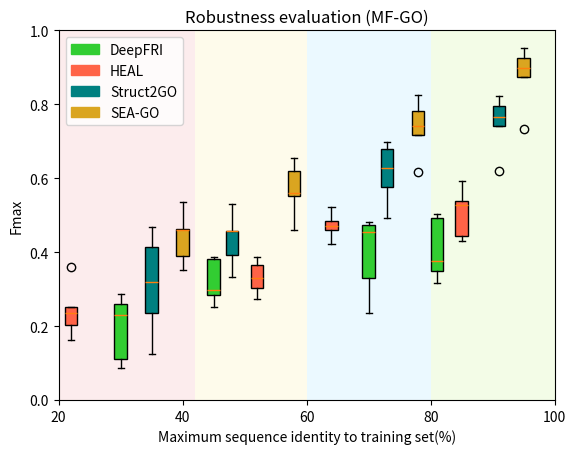

The matplotlib source for this figure: (Note: this script raises an exception after producing the figure.)
import matplotlib.pyplot as plt
import numpy as np
from matplotlib.patches import Patch

# 生成两组箱线图数据
np.random.seed(42)  # 为了保持随机性一致性，设置随机种子

# 设置箱线图的横坐标位置
positions_group1 = [30, 45, 70, 81]
positions_group2 = [22, 52, 64, 85]
positions_group3 = [35, 48, 73, 91]
positions_group4 = [40, 58, 78, 95]

# 生成两组数据，每组有五个箱线
data_group1 = [[0.28620943, 0.23054463, 0.08749416, 0.25886295, 0.11058355],
               [0.29697277, 0.28429029, 0.25192312, 0.38147974, 0.38555463],
               [0.23660004, 0.48190888, 0.4556064 , 0.32992719, 0.4723933 ],
               [0.34940479, 0.31737194, 0.50264895, 0.37716632, 0.49346724]]

data_group2 = [[0.2511499, 0.2025898 , 0.35919249, 0.16102231, 0.23559444],
               [0.30398685, 0.38711895, 0.2732603 , 0.36388695, 0.33000712],
               [0.42168935, 0.45879627, 0.46997925, 0.52178676, 0.48537807],
               [0.4309611 , 0.52656222, 0.44254574, 0.5394071 , 0.59351097]]

data_group3 = [[0.12523292, 0.41356524, 0.23542244, 0.31878744, 0.46864105],
               [0.33143538, 0.39151649, 0.45793981, 0.45784942, 0.52958691],
               [0.49363451, 0.57517251, 0.6984833 , 0.62658194, 0.68024936],
               [0.76437674, 0.62072476, 0.74184292, 0.82312519, 0.79416544]]

data_group4 = [[0.38888332, 0.45876387, 0.46313562, 0.35137475, 0.53430383],
               [0.62010347, 0.55144374, 0.56115267, 0.45917624, 0.65568288],
               [0.74125986, 0.71815191, 0.61721354, 0.782224644, 0.82522591],
               [0.87316317, 0.73262697, 0.92578036, 0.8973051 , 0.95287138]]

fig, ax = plt.subplots()
ax.boxplot(data_group1, positions=positions_group1, widths=2, patch_artist=True, boxprops=dict(facecolor='#32CD32'))
ax.boxplot(data_group2, positions=positions_group2, widths=2, patch_artist=True, boxprops=dict(facecolor='#FF6347'))
ax.boxplot(data_group3, positions=positions_group3, widths=2, patch_artist=True, boxprops=dict(facecolor='#008080'))
ax.boxplot(data_group4, positions=positions_group4, widths=2, patch_artist=True, boxprops=dict(facecolor='#DAA520'))

# 添加背景颜色
ax.axvspan(20, 42, facecolor='#FADADD', alpha=0.5)
ax.axvspan(42, 60, facecolor='#FEF9D9', alpha=0.5)
ax.axvspan(60, 80, facecolor='#D8F5FF', alpha=0.5)
ax.axvspan(80, 100, facecolor='#E9FAD0', alpha=0.5)

# 设置图例
legend_patches = [
    Patch(color='#32CD32', label='DeepFRI'),
    Patch(color='#FF6347', label='HEAL'),
    Patch(color='#008080', label='Struct2GO'),
    Patch(color='#DAA520', label='SEA-GO')
]
ax.legend(handles=legend_patches)

# 设置图表标题和标签
ax.set_title('Robustness evaluation (MF-GO)')
ax.set_xlabel('Maximum sequence identity to training set(%)')
ax.set_ylabel('Fmax')

# 设置横坐标和纵坐标的范围
ax.set_xlim(20, 100)
ax.set_ylim(0, 1.0)

# 设置横坐标刻度
ax.set_xticks([20, 40, 60, 80, 100])
ax.set_xticklabels(['20', '40', '60', '80', '100'])

plt.yticks([0, 0.2, 0.4, 0.6, 0.8, 1.0])

plt.savefig('/Users/<user>/Downloads/Fig3.png', dpi=500)
# 显示图表
plt.show()